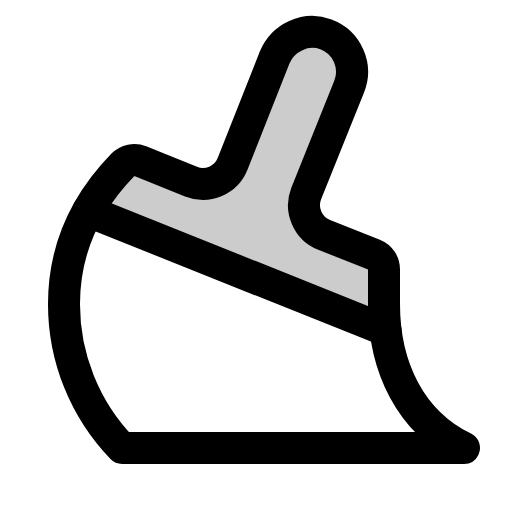
t = 0.00 s
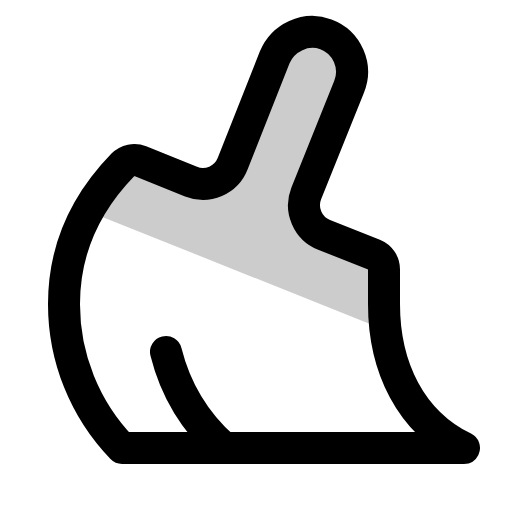
t = 0.60 s
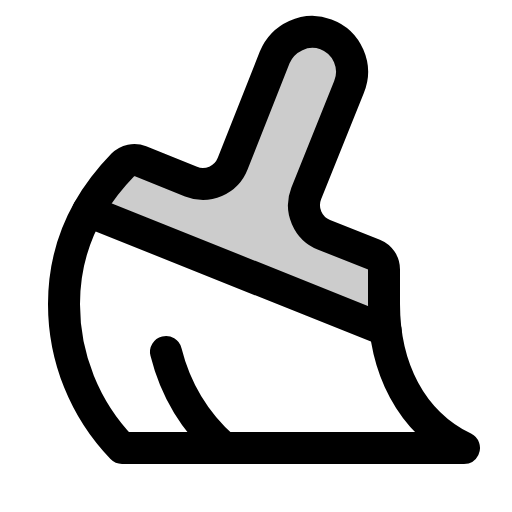
t = 1.35 s
t = 1.73 s: frame unchanged from t = 1.35 s, image omitted
t = 2.48 s: frame unchanged from t = 1.35 s, image omitted
t = 2.85 s: frame unchanged from t = 1.35 s, image omitted

The animated SVG that drew these frames (rendered in a browser with its animation timeline set to each time). Animation: 1 CSS @keyframes rule; one cycle of 3.60 s, repeats indefinitely.

<svg xmlns="http://www.w3.org/2000/svg" viewBox="0 0 256 256">
  <style>
    .draw-line {
      stroke-dasharray: 2000;
      stroke-dashoffset: 0;
    }
    svg:hover .draw-line {
      animation: phosphor-draw-in 3s ease-in-out infinite alternate;
    }
    @keyframes phosphor-draw-in {
      0%   { stroke-dashoffset: 2000; }
      50%  { stroke-dashoffset: 0; }
      100% { stroke-dashoffset: 0; }
    }
  </style><rect width="256" height="256" fill="none"/><path d="M43.93,105.57A110.88,110.88,0,0,1,61.47,82.38a8,8,0,0,1,8.67-1.81L95.52,90.85a16,16,0,0,0,20.82-9l21-53.1c4.15-10,15.47-15.33,25.63-11.53a20,20,0,0,1,11.51,26.39L153.13,96.71a16,16,0,0,0,8.93,20.75L187,127.3a8,8,0,0,1,5,7.43V152a104.58,104.58,0,0,0,.8,13.12Z" opacity="0.2"/><path d="M112,224a95.2,95.2,0,0,1-29-48" fill="none" stroke="currentColor" stroke-linecap="round" stroke-linejoin="round" stroke-width="16" class="draw-line" pathLength="1" style="animation-delay: 0s"/><path d="M192,152c0,31.67,13.31,59,40,72H61A103.65,103.65,0,0,1,32,152c0-28.21,11.23-50.89,29.47-69.64a8,8,0,0,1,8.67-1.81L95.52,90.83a16,16,0,0,0,20.82-9l21-53.11c4.15-10,15.47-15.32,25.63-11.53a20,20,0,0,1,11.51,26.4L153.13,96.69a16,16,0,0,0,8.93,20.76L187,127.29a8,8,0,0,1,5,7.43Z" fill="none" stroke="currentColor" stroke-linecap="round" stroke-linejoin="round" stroke-width="16" class="draw-line" pathLength="1" style="animation-delay: 0.3s"/><line x1="43.93" y1="105.57" x2="192.8" y2="165.12" fill="none" stroke="currentColor" stroke-linecap="round" stroke-linejoin="round" stroke-width="16" class="draw-line" pathLength="1" style="animation-delay: 0.6s"/></svg>
